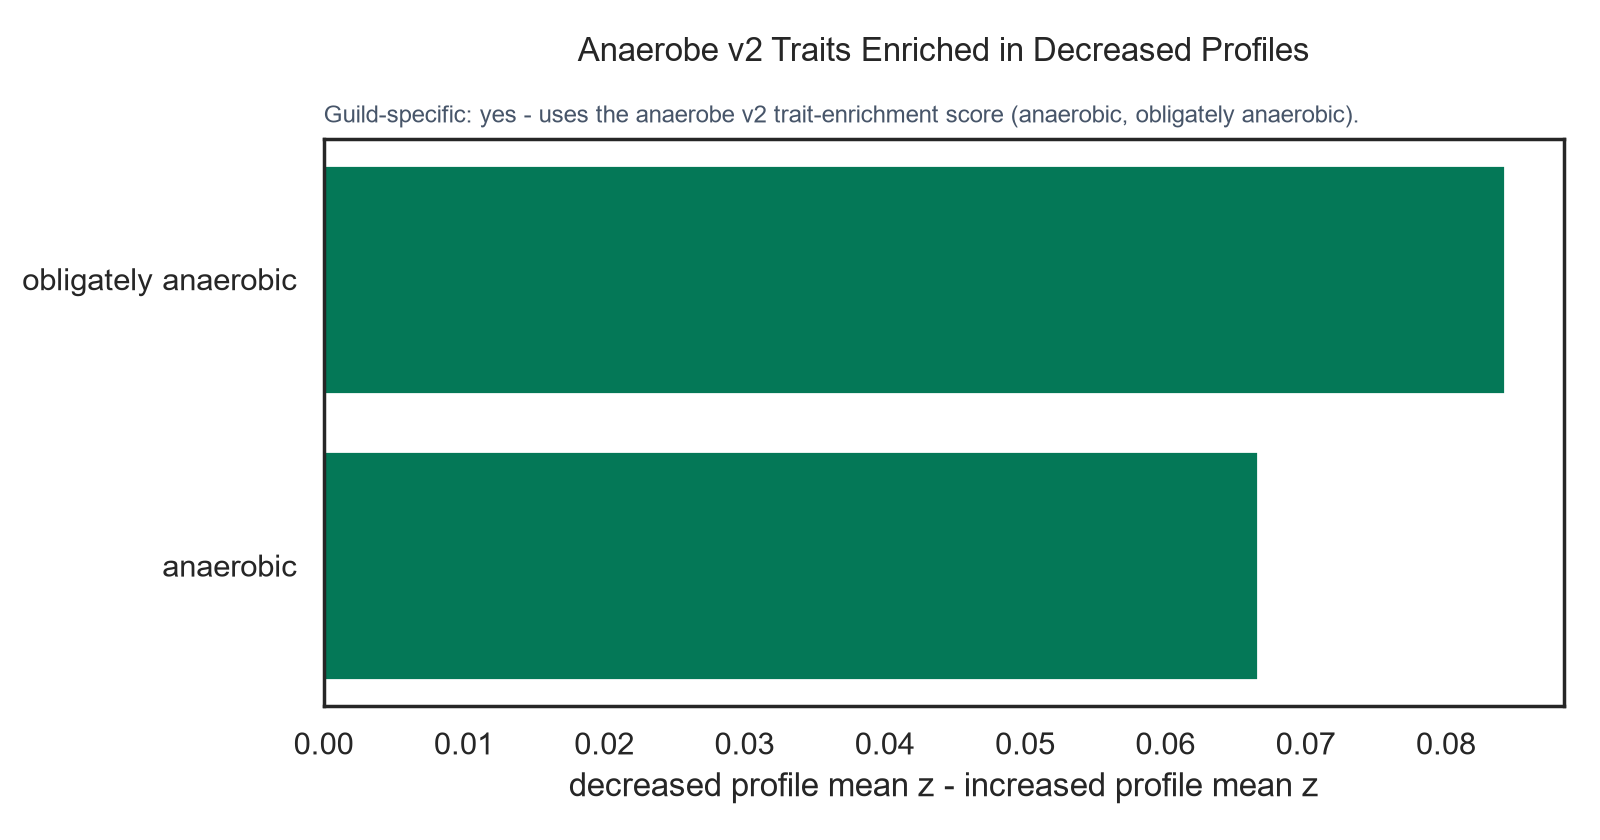

The file beside this chart, header and first rows:
trait	increased_profile_mean_z	decreased_profile_mean_z	decreased_minus_increased_z
anaerobic	-0.03136	0.03523	0.06659
obligately anaerobic	-0.03965	0.04455	0.0842
guild_z_mean	-0.0355	0.03989	0.07539
